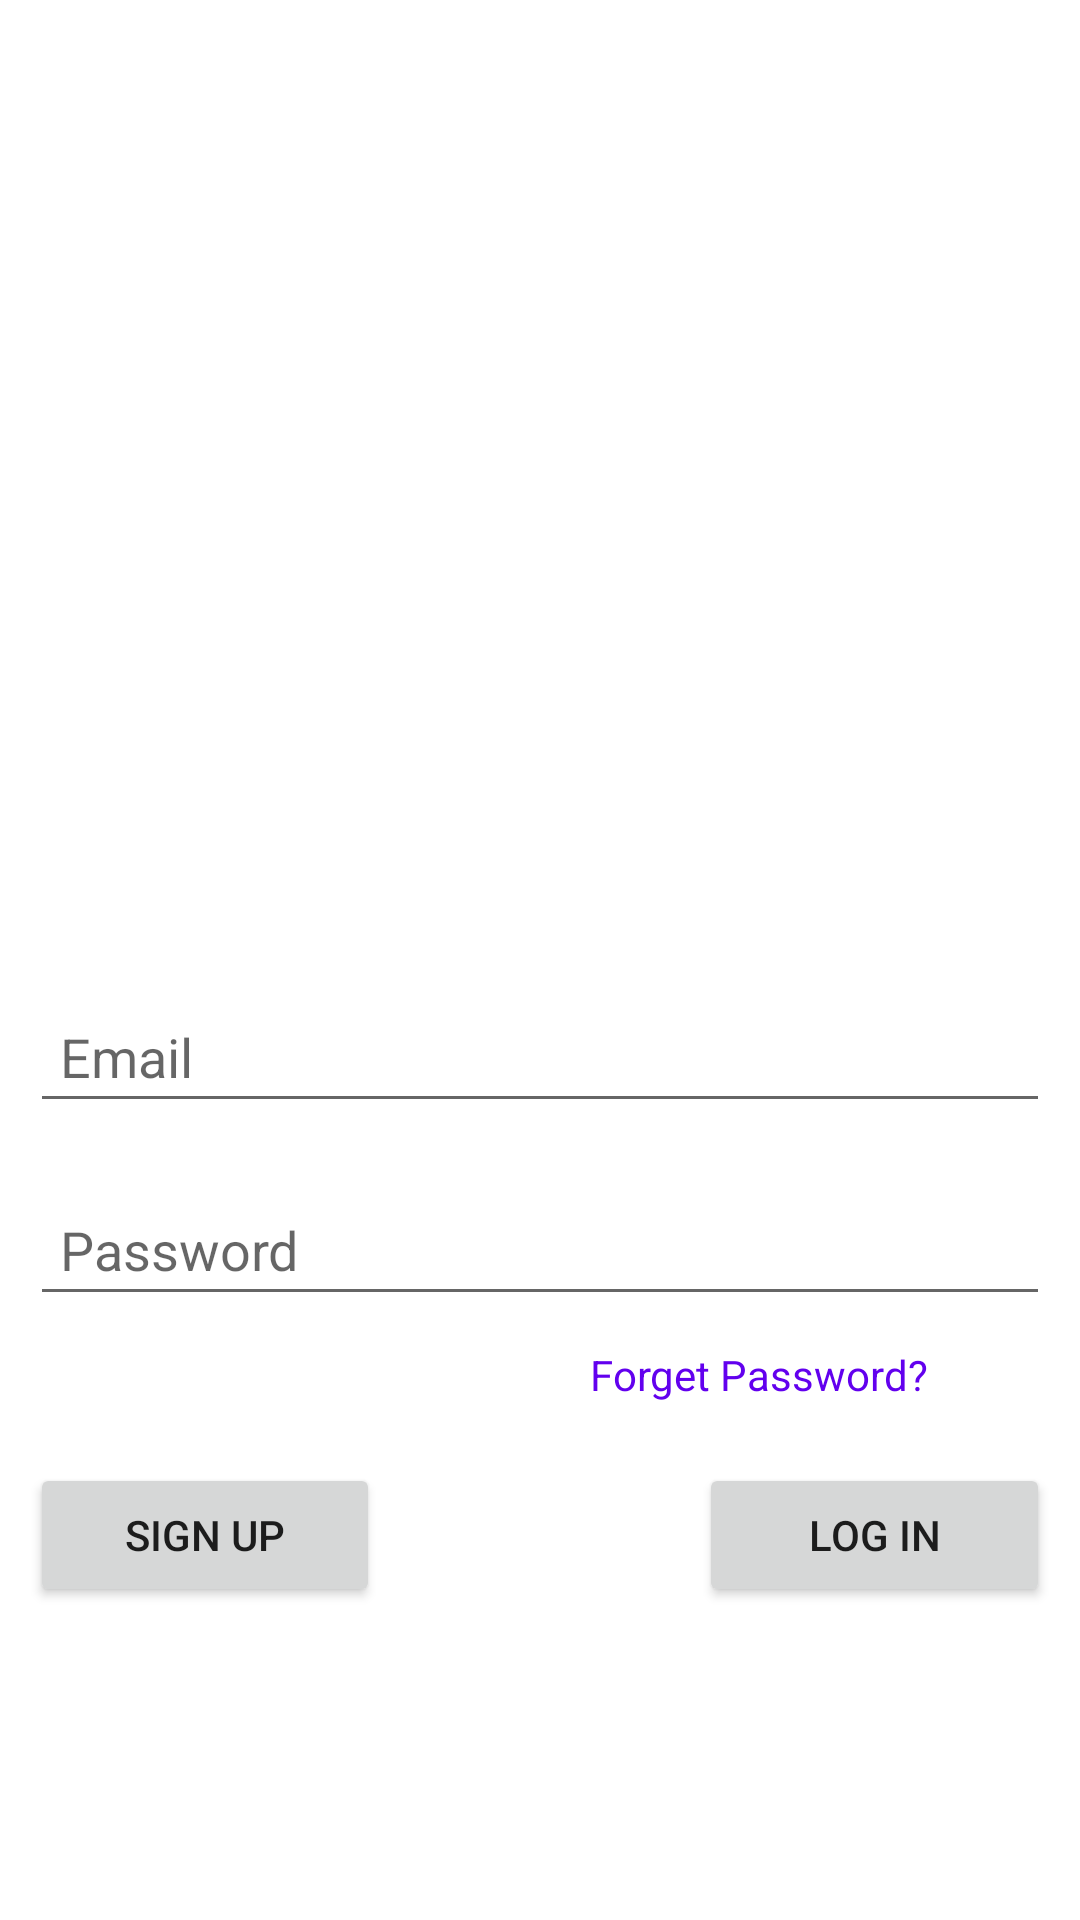

Produce the Android XML layout that renders to this screen, including the resource entries it uses.
<!-- AndroidManifest.xml: application theme Theme.UHealth -->
<!-- res/layout/activity_login_page.xml -->
<?xml version="1.0" encoding="utf-8"?>
<androidx.constraintlayout.widget.ConstraintLayout xmlns:android="http://schemas.android.com/apk/res/android"
    xmlns:app="http://schemas.android.com/apk/res-auto"
    xmlns:tools="http://schemas.android.com/tools"
    android:layout_width="match_parent"
    android:layout_height="match_parent"
    tools:context=".Activity.LoginPage">

    <FrameLayout
        android:id="@+id/frameLayout"
        android:layout_width="match_parent"
        android:layout_height="0dp"
        android:background="@drawable/ic_baseline_favorite_24"
        app:layout_constraintBottom_toTopOf="@+id/guideline4"
        app:layout_constraintTop_toTopOf="parent">

    </FrameLayout>

    <androidx.constraintlayout.widget.Guideline
        android:id="@+id/guideline4"
        android:layout_width="wrap_content"
        android:layout_height="wrap_content"
        android:orientation="horizontal"
        app:layout_constraintGuide_percent="0.5" />

    <LinearLayout
        android:id="@+id/linearLayout"
        android:layout_width="match_parent"
        android:layout_height="0dp"
        android:orientation="vertical"
        app:layout_constraintTop_toBottomOf="@+id/frameLayout">

        <EditText
            android:id="@+id/Login_email"
            android:padding="10dp"
            android:layout_margin="10dp"
            android:hint="Email"
            android:layout_width="match_parent"
            android:layout_height="wrap_content"
            android:maxLength="60"
            android:maxLines="1"
            android:ems="10"
            android:inputType="textEmailAddress" />

        <EditText
            android:id="@+id/Login_pw"
            android:padding="10dp"
            android:layout_margin="10dp"
            android:hint="Password"
            android:layout_width="match_parent"
            android:layout_height="wrap_content"
            android:maxLength="60"
            android:maxLines="1"
            android:ems="10"
            android:inputType="textPassword" />

        <TextView
            android:id="@+id/Login_forgetpw"
            android:layout_width="wrap_content"
            android:layout_height="wrap_content"
            android:layout_marginBottom="10dp"
            android:clickable="true"
            android:focusable="true"
            android:ems="10"
            android:text="Forget Password?"
            android:textColor="@color/design_default_color_primary"
            android:layout_gravity="end"/>

        <LinearLayout
            android:layout_width="match_parent"
            android:layout_height="wrap_content"
            android:orientation="horizontal"
            android:weightSum="5">

            <Button
                android:id="@+id/Login_Signup"
                android:layout_margin="10dp"
                android:layout_width="wrap_content"
                android:layout_height="wrap_content"
                android:text="Sign up"
                android:layout_weight="1"/>

            <Space
                android:layout_width="wrap_content"
                android:layout_height="wrap_content"
                android:layout_weight="3"/>

            <Button
                android:id="@+id/Login_login"
                android:layout_margin="10dp"
                android:layout_width="wrap_content"
                android:layout_height="wrap_content"
                android:text="Log in"
                android:layout_weight="1"/>

        </LinearLayout>


    </LinearLayout>

</androidx.constraintlayout.widget.ConstraintLayout>
<!-- resources referenced by this layout -->
<resources>
  <style name="Theme.UHealth" parent="Theme.MaterialComponents.DayNight.DarkActionBar">
          
          <item name="colorPrimary">@color/purple_500</item>
          <item name="colorPrimaryVariant">@color/purple_700</item>
          <item name="colorOnPrimary">@color/white</item>
          
          <item name="colorSecondary">@color/teal_200</item>
          <item name="colorSecondaryVariant">@color/teal_700</item>
          <item name="colorOnSecondary">@color/black</item>
          
          <item name="android:statusBarColor" tools:targetApi="l">?attr/colorPrimaryVariant</item>
          
      </style>
  <color name="purple_500">#FF6200EE</color>
  <color name="purple_700">#FF3700B3</color>
  <color name="white">#FFFFFFFF</color>
  <color name="teal_200">#FF03DAC5</color>
  <color name="teal_700">#FF018786</color>
  <color name="black">#FF000000</color>
</resources>
